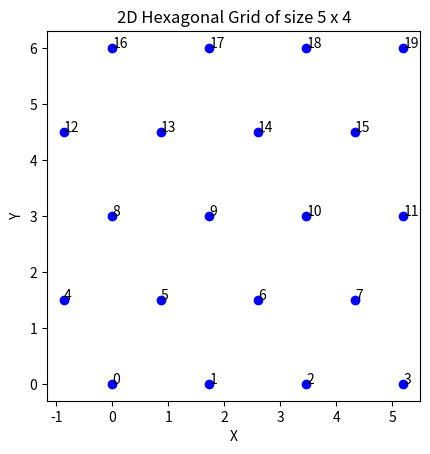

Here is the Python script that generated this plot:
import numpy as np
import matplotlib.pyplot as plt

def hexagonal_grid(N, M):
    grid_centers = []
    for i in range(N):
        for j in range(M):
            x = j * np.sqrt(3) - (i % 2) * (np.sqrt(3) / 2)
            y = i * 1.5
            grid_centers.append((x, y))
    return np.array(grid_centers)

def state_plot(hgrid, c):
    plt.scatter(hgrid[:,0],hgrid[:,1],s=150,c=c)
    for i, coord in enumerate(hgrid):
        plt.annotate(i+1, coord, fontsize=6, ha="center", va="center")  


if __name__=="__main__":
    N = 5  # Number of hexagons along the x-axis
    M = 4  # Number of hexagons along the y-axis

    grid_centers = hexagonal_grid(N, M)

    # Plot the hexagonal grid
    plt.scatter(grid_centers[:, 0], grid_centers[:, 1], marker='o', c='blue')
    for i in range(N*M):
       plt.annotate(i, (grid_centers[i,0], grid_centers[i,1]))

    plt.gca().set_aspect('equal', adjustable='box')
    plt.title(f"2D Hexagonal Grid of size {N} x {M}")
    plt.xlabel("X")
    plt.ylabel("Y")
    plt.show()
